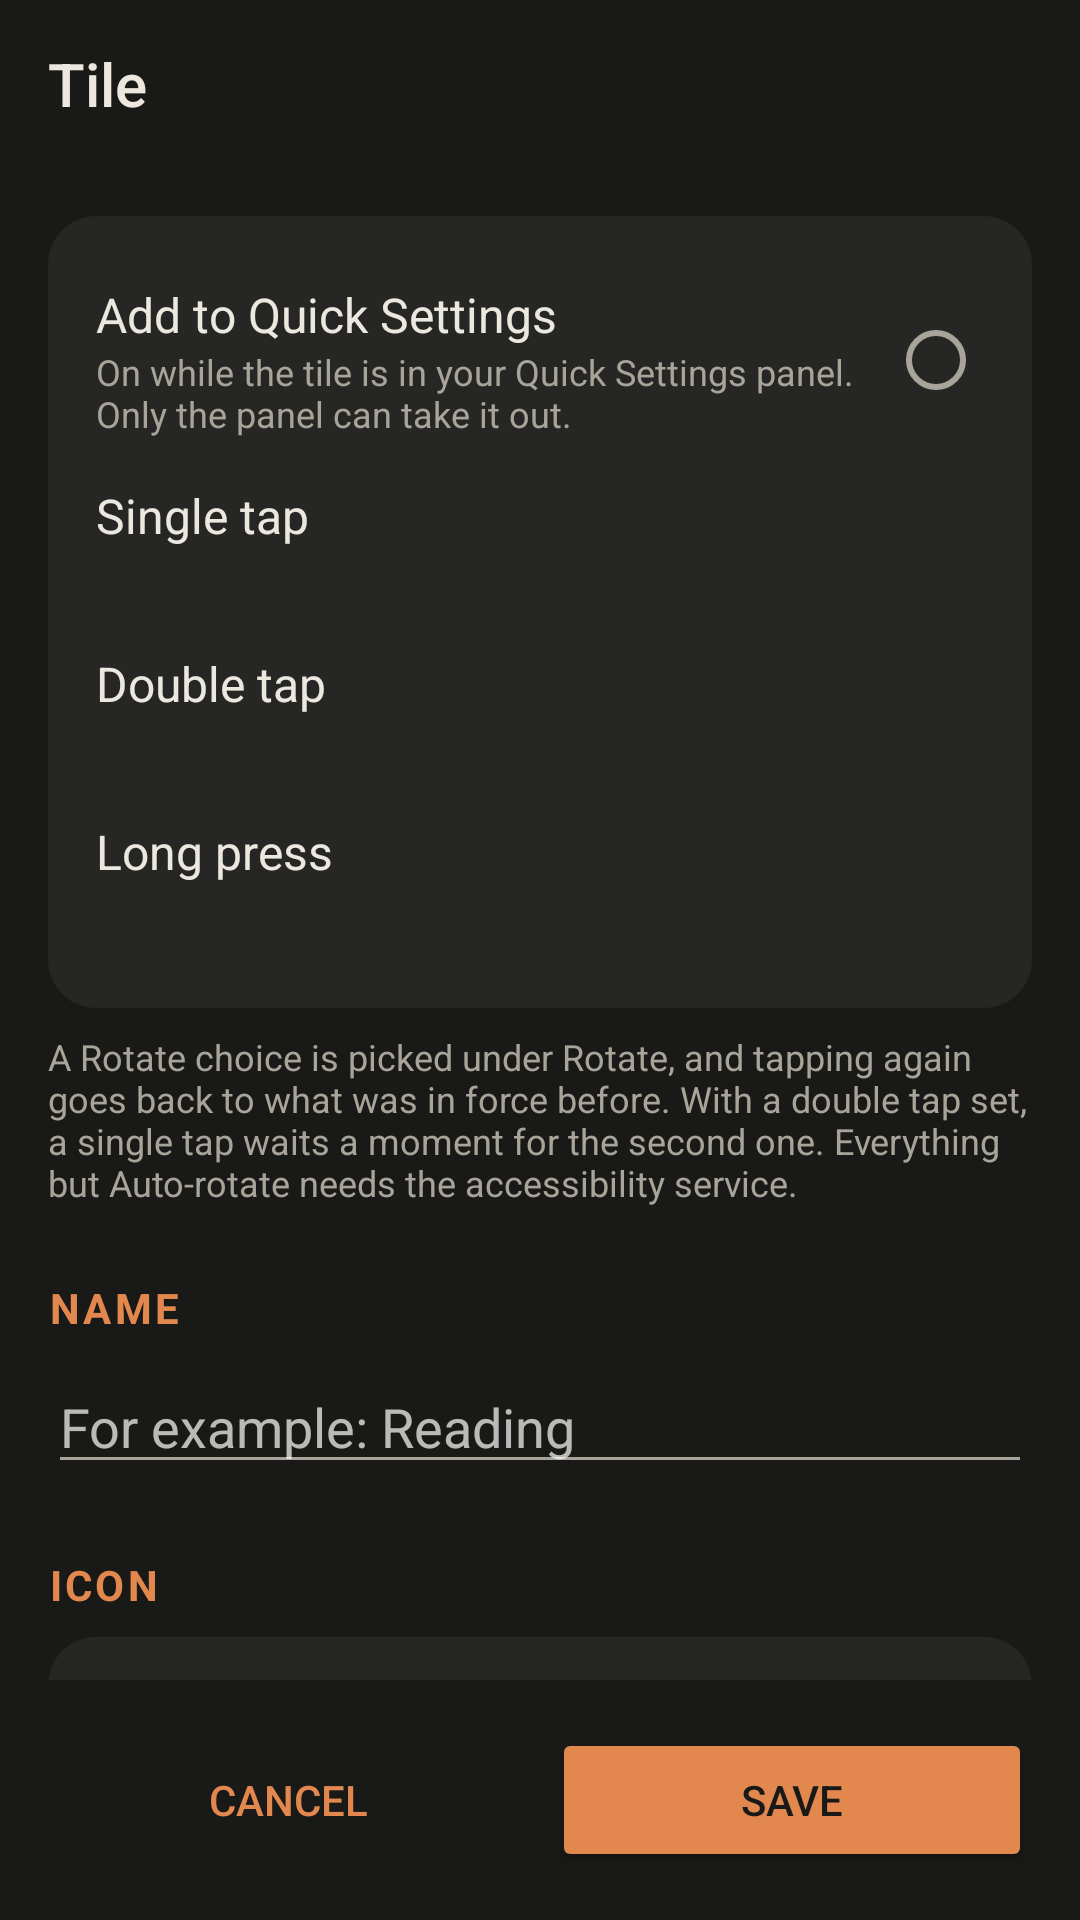

Reconstruct the res/layout file that produces this screen, plus the resources it refers to.
<!-- AndroidManifest.xml: application theme Theme.Curmudgeon -->
<!-- res/layout/activity_tile_editor.xml -->
<?xml version="1.0" encoding="utf-8"?>
<LinearLayout xmlns:android="http://schemas.android.com/apk/res/android"
    xmlns:app="http://schemas.android.com/apk/res-auto"
    android:layout_width="match_parent"
    android:layout_height="match_parent"
    android:orientation="vertical">

    <androidx.appcompat.widget.Toolbar
        android:id="@+id/toolbar"
        android:layout_width="match_parent"
        android:layout_height="?attr/actionBarSize"
        app:title="@string/custom_tile_title" />

    <androidx.core.widget.NestedScrollView
        android:layout_width="match_parent"
        android:layout_height="0dp"
        android:layout_weight="1">

        <LinearLayout
            android:layout_width="match_parent"
            android:layout_height="wrap_content"
            android:orientation="vertical"
            android:padding="@dimen/screen_padding">

            
            <LinearLayout
                style="@style/Curmudgeon.Card"
                android:layout_width="match_parent"
                android:layout_height="wrap_content"
                android:orientation="vertical">

                <LinearLayout
                    android:id="@+id/addedRow"
                    android:layout_width="match_parent"
                    android:layout_height="wrap_content"
                    android:background="?android:attr/selectableItemBackground"
                    android:gravity="center_vertical"
                    android:minHeight="56dp"
                    android:orientation="horizontal"
                    android:paddingVertical="6dp">

                    <LinearLayout
                        android:layout_width="0dp"
                        android:layout_height="wrap_content"
                        android:layout_weight="1"
                        android:orientation="vertical">

                        <TextView
                            android:layout_width="match_parent"
                            android:layout_height="wrap_content"
                            android:text="@string/add_tile"
                            android:textAppearance="@style/TextAppearance.AppCompat.Subhead" />

                        <TextView
                            android:layout_width="match_parent"
                            android:layout_height="wrap_content"
                            android:text="@string/add_tile_summary"
                            android:textAppearance="@style/TextAppearance.AppCompat.Caption"
                            android:textColor="@color/text_secondary" />
                    </LinearLayout>

                    <RadioButton
                        android:id="@+id/addedBox"
                        android:layout_width="wrap_content"
                        android:layout_height="wrap_content"
                        android:clickable="false"
                        android:focusable="false" />
                </LinearLayout>

                <LinearLayout
                    android:id="@+id/tapRow"
                    android:layout_width="match_parent"
                    android:layout_height="wrap_content"
                    android:background="?android:attr/selectableItemBackground"
                    android:minHeight="56dp"
                    android:orientation="vertical"
                    android:gravity="center_vertical"
                    android:paddingVertical="6dp">

                    <TextView
                        android:layout_width="match_parent"
                        android:layout_height="wrap_content"
                        android:text="@string/tile_single_tap"
                        android:textAppearance="@style/TextAppearance.AppCompat.Subhead" />

                    <TextView
                        android:id="@+id/tapValue"
                        android:layout_width="match_parent"
                        android:layout_height="wrap_content"
                        android:textAppearance="@style/TextAppearance.AppCompat.Caption"
                        android:textColor="@color/text_secondary" />
                </LinearLayout>

                <LinearLayout
                    android:id="@+id/doubleTapRow"
                    android:layout_width="match_parent"
                    android:layout_height="wrap_content"
                    android:background="?android:attr/selectableItemBackground"
                    android:minHeight="56dp"
                    android:orientation="vertical"
                    android:gravity="center_vertical"
                    android:paddingVertical="6dp">

                    <TextView
                        android:layout_width="match_parent"
                        android:layout_height="wrap_content"
                        android:text="@string/tile_double_tap"
                        android:textAppearance="@style/TextAppearance.AppCompat.Subhead" />

                    <TextView
                        android:id="@+id/doubleTapValue"
                        android:layout_width="match_parent"
                        android:layout_height="wrap_content"
                        android:textAppearance="@style/TextAppearance.AppCompat.Caption"
                        android:textColor="@color/text_secondary" />
                </LinearLayout>

                <LinearLayout
                    android:id="@+id/longPressRow"
                    android:layout_width="match_parent"
                    android:layout_height="wrap_content"
                    android:minHeight="56dp"
                    android:orientation="vertical"
                    android:gravity="center_vertical"
                    android:paddingVertical="6dp">

                    <TextView
                        android:layout_width="match_parent"
                        android:layout_height="wrap_content"
                        android:text="@string/tile_long_press"
                        android:textAppearance="@style/TextAppearance.AppCompat.Subhead" />

                    <TextView
                        android:id="@+id/longPressValue"
                        android:layout_width="match_parent"
                        android:layout_height="wrap_content"
                        android:textAppearance="@style/TextAppearance.AppCompat.Caption"
                        android:textColor="@color/text_secondary" />
                </LinearLayout>
            </LinearLayout>

            <TextView
                android:layout_width="match_parent"
                android:layout_height="wrap_content"
                android:layout_marginTop="8dp"
                android:text="@string/custom_tile_action_help"
                android:textAppearance="@style/TextAppearance.AppCompat.Caption"
                android:textColor="@color/text_secondary" />

            <TextView
                style="@style/TextAppearance.Curmudgeon.Section"
                android:layout_width="wrap_content"
                android:layout_height="wrap_content"
                android:layout_marginTop="@dimen/section_gap"
                android:layout_marginBottom="8dp"
                android:text="@string/custom_tile_name" />

            <EditText
                android:id="@+id/nameField"
                android:layout_width="match_parent"
                android:layout_height="wrap_content"
                android:hint="@string/custom_tile_name_hint"
                android:importantForAutofill="no"
                android:inputType="textCapSentences"
                android:maxLength="24"
                android:singleLine="true" />

            <TextView
                style="@style/TextAppearance.Curmudgeon.Section"
                android:layout_width="wrap_content"
                android:layout_height="wrap_content"
                android:layout_marginTop="@dimen/section_gap"
                android:layout_marginBottom="8dp"
                android:text="@string/custom_tile_icon" />

            <LinearLayout
                android:id="@+id/iconGrid"
                style="@style/Curmudgeon.Card"
                android:layout_width="match_parent"
                android:layout_height="wrap_content"
                android:orientation="vertical" />
        </LinearLayout>
    </androidx.core.widget.NestedScrollView>

    <LinearLayout
        android:layout_width="match_parent"
        android:layout_height="wrap_content"
        android:orientation="horizontal"
        android:padding="@dimen/screen_padding">

        <Button
            android:id="@+id/cancelButton"
            style="@style/Widget.Curmudgeon.Button.Text"
            android:layout_width="0dp"
            android:layout_height="wrap_content"
            android:layout_marginEnd="8dp"
            android:layout_weight="1"
            android:text="@android:string/cancel" />

        <Button
            android:id="@+id/saveButton"
            style="@style/Widget.Curmudgeon.Button"
            android:layout_width="0dp"
            android:layout_height="wrap_content"
            android:layout_weight="1"
            android:text="@string/custom_tile_save" />
    </LinearLayout>
</LinearLayout>
<!-- resources referenced by this layout -->
<resources>
  <color name="text_secondary">#A9A49A</color>
  <dimen name="screen_padding">16dp</dimen>
  <dimen name="section_gap">24dp</dimen>
  <string name="add_tile">Add to Quick Settings</string>
  <string name="add_tile_summary">On while the tile is in your Quick Settings panel. Only the panel can take it out.</string>
  <string name="custom_tile_action_help">A Rotate choice is picked under Rotate, and tapping again goes back to what was in force before. With a double tap set, a single tap waits a moment for the second one. Everything but Auto-rotate needs the accessibility service.</string>
  <string name="custom_tile_icon">Icon</string>
  <string name="custom_tile_name">Name</string>
  <string name="custom_tile_name_hint">For example: Reading</string>
  <string name="custom_tile_save">Save</string>
  <string name="custom_tile_title">Tile</string>
  <string name="tile_double_tap">Double tap</string>
  <string name="tile_long_press">Long press</string>
  <string name="tile_single_tap">Single tap</string>
  <style name="Curmudgeon.Card" parent="">
          <item name="android:background">@drawable/bg_card</item>
          <item name="android:padding">@dimen/card_padding</item>
      </style>
  <style name="TextAppearance.Curmudgeon.Section" parent="TextAppearance.AppCompat.Small">
          <item name="android:textColor">@color/accent</item>
          <item name="android:textStyle">bold</item>
          <item name="android:textAllCaps">true</item>
          <item name="android:letterSpacing">0.08</item>
      </style>
  <style name="Widget.Curmudgeon.Button" parent="Widget.AppCompat.Button.Colored">
          <item name="android:textColor">@color/background</item>
      </style>
  <style name="Widget.Curmudgeon.Button.Text" parent="Widget.AppCompat.Button.Borderless.Colored">
          <item name="android:textColor">@color/accent</item>
      </style>
  <style name="Theme.Curmudgeon" parent="Theme.AppCompat.NoActionBar">
          <item name="colorPrimary">@color/surface</item>
          <item name="colorPrimaryDark">@color/background</item>
          <item name="colorAccent">@color/accent</item>
          <item name="colorControlNormal">@color/text_secondary</item>
          <item name="colorControlActivated">@color/accent</item>
          <item name="android:colorBackground">@color/background</item>
          <item name="android:windowBackground">@color/background</item>
          <item name="android:textColorPrimary">@color/text</item>
          <item name="android:textColorSecondary">@color/text_secondary</item>
          <item name="android:statusBarColor">@android:color/transparent</item>
          <item name="android:navigationBarColor">@android:color/transparent</item>
          <item name="alertDialogTheme">@style/ThemeOverlay.Curmudgeon.Dialog</item>
          <item name="toolbarStyle">@style/Widget.Curmudgeon.Toolbar</item>
      </style>
  <!-- drawable bg_card (drawable) -->
  <shape xmlns:android="http://schemas.android.com/apk/res/android" android:shape="rectangle">
      <solid android:color="@color/surface" />
      <corners android:radius="16dp" />
  </shape>
  <dimen name="card_padding">16dp</dimen>
  <color name="accent">#E2884F</color>
  <color name="background">#191917</color>
  <color name="surface">#262624</color>
  <color name="text">#ECE8DF</color>
  <style name="ThemeOverlay.Curmudgeon.Dialog" parent="ThemeOverlay.AppCompat.Dialog.Alert">
          <item name="android:windowBackground">@drawable/bg_card</item>
          <item name="colorAccent">@color/accent</item>
          <item name="android:textColorPrimary">@color/text</item>
          <item name="android:textColorSecondary">@color/text_secondary</item>
      </style>
  <style name="Widget.Curmudgeon.Toolbar" parent="Widget.AppCompat.Toolbar">
          <item name="android:background">@color/background</item>
          <item name="titleTextColor">@color/text</item>
      </style>
</resources>
